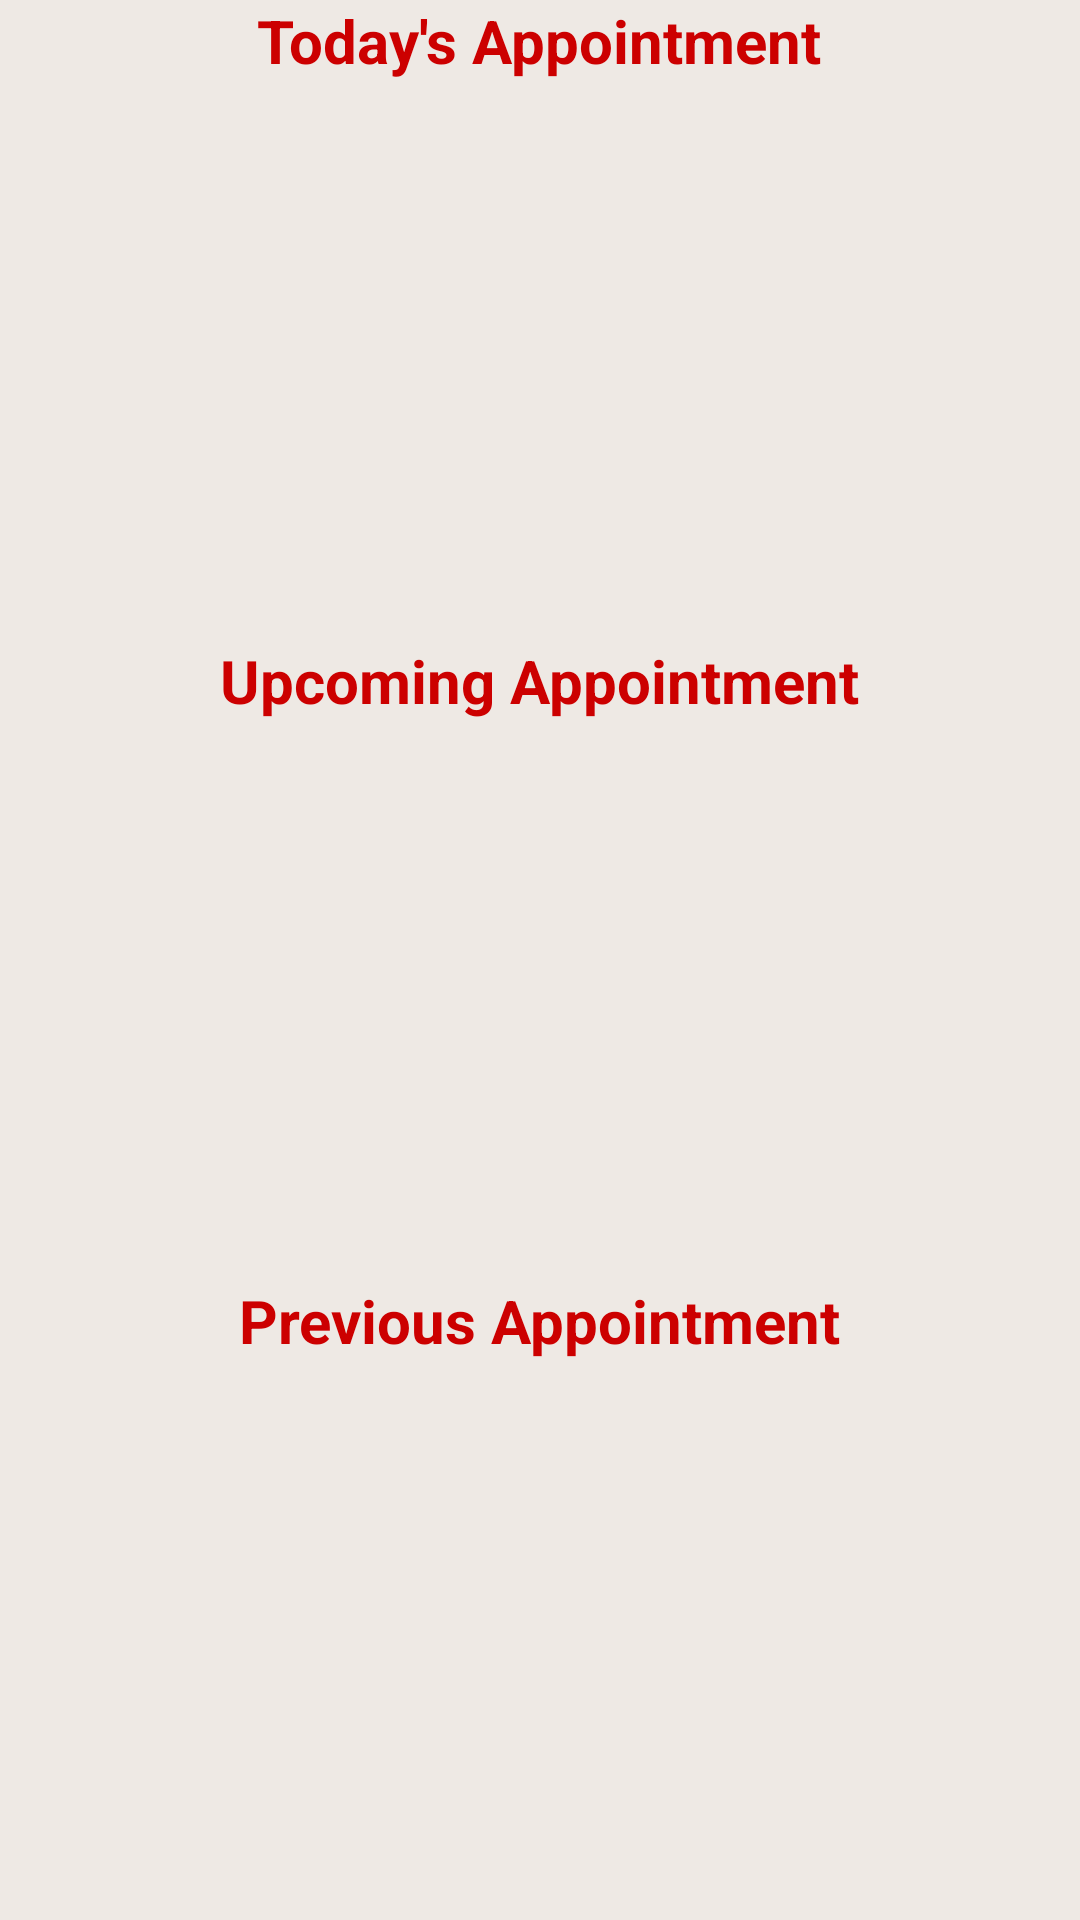

Layout XML and referenced resources for this Android screen:
<!-- AndroidManifest.xml: application theme AppTheme -->
<!-- res/layout/activity_appoinment_list.xml -->
<LinearLayout xmlns:android="http://schemas.android.com/apk/res/android"
    xmlns:tools="http://schemas.android.com/tools"
    android:layout_width="match_parent"
    android:layout_height="match_parent"
    android:orientation="vertical"
    android:paddingTop="@dimen/activity_vertical_margin"
    android:background="#eee9e4"
    android:paddingLeft="8dp"
    android:paddingRight="8dp"
    tools:context="com.warriors.group.icare.AppointmentListActivity">
    <LinearLayout
        android:layout_width="match_parent"
        android:orientation="vertical"
        android:layout_weight="1"
        android:layout_height="0dp"
        >
        <TextView
            android:text="Today's Appointment"
            android:textColor="@android:color/holo_red_dark"
            android:layout_gravity="center"
            android:textSize="20sp"
            android:textStyle="bold"
            android:layout_width="wrap_content"
            android:layout_height="wrap_content" />

        <ListView
            android:id="@+id/aaptTodayChart"
            android:layout_width="match_parent"
            android:layout_height="wrap_content">


        </ListView>
    </LinearLayout>
    <LinearLayout
        android:layout_width="match_parent"
        android:orientation="vertical"
        android:layout_weight="1"
        android:layout_height="0dp"
        >
        <TextView
            android:text="Upcoming Appointment"
            android:layout_gravity="center"
            android:textColor="@android:color/holo_red_dark"
            android:textSize="20sp"
            android:textStyle="bold"
            android:layout_width="wrap_content"
            android:layout_height="wrap_content" />


        <ListView
            android:id="@+id/aaptUpcomingChart"
            android:layout_width="match_parent"
            android:layout_height="wrap_content">

        </ListView>
    </LinearLayout>
    <LinearLayout
        android:layout_width="match_parent"
        android:orientation="vertical"
        android:layout_weight="1"
        android:layout_height="0dp"
        >
        <TextView
            android:text="Previous Appointment"
            android:layout_gravity="center"
            android:textColor="@android:color/holo_red_dark"
            android:textSize="20sp"
            android:textStyle="bold"
            android:layout_width="wrap_content"
            android:layout_height="wrap_content" />


        <ListView
            android:id="@+id/apptPrevChart"
            android:layout_width="match_parent"
            android:layout_height="wrap_content">

        </ListView>
    </LinearLayout>


</LinearLayout>
<!-- resources referenced by this layout -->
<resources>
  <style name="AppTheme" parent="Theme.AppCompat.Light.DarkActionBar">
          
          <item name="colorPrimary">#c99c79</item>
          <item name="colorPrimaryDark">#866851</item>
          <item name="colorAccent">#f75414</item>
      </style>
</resources>
